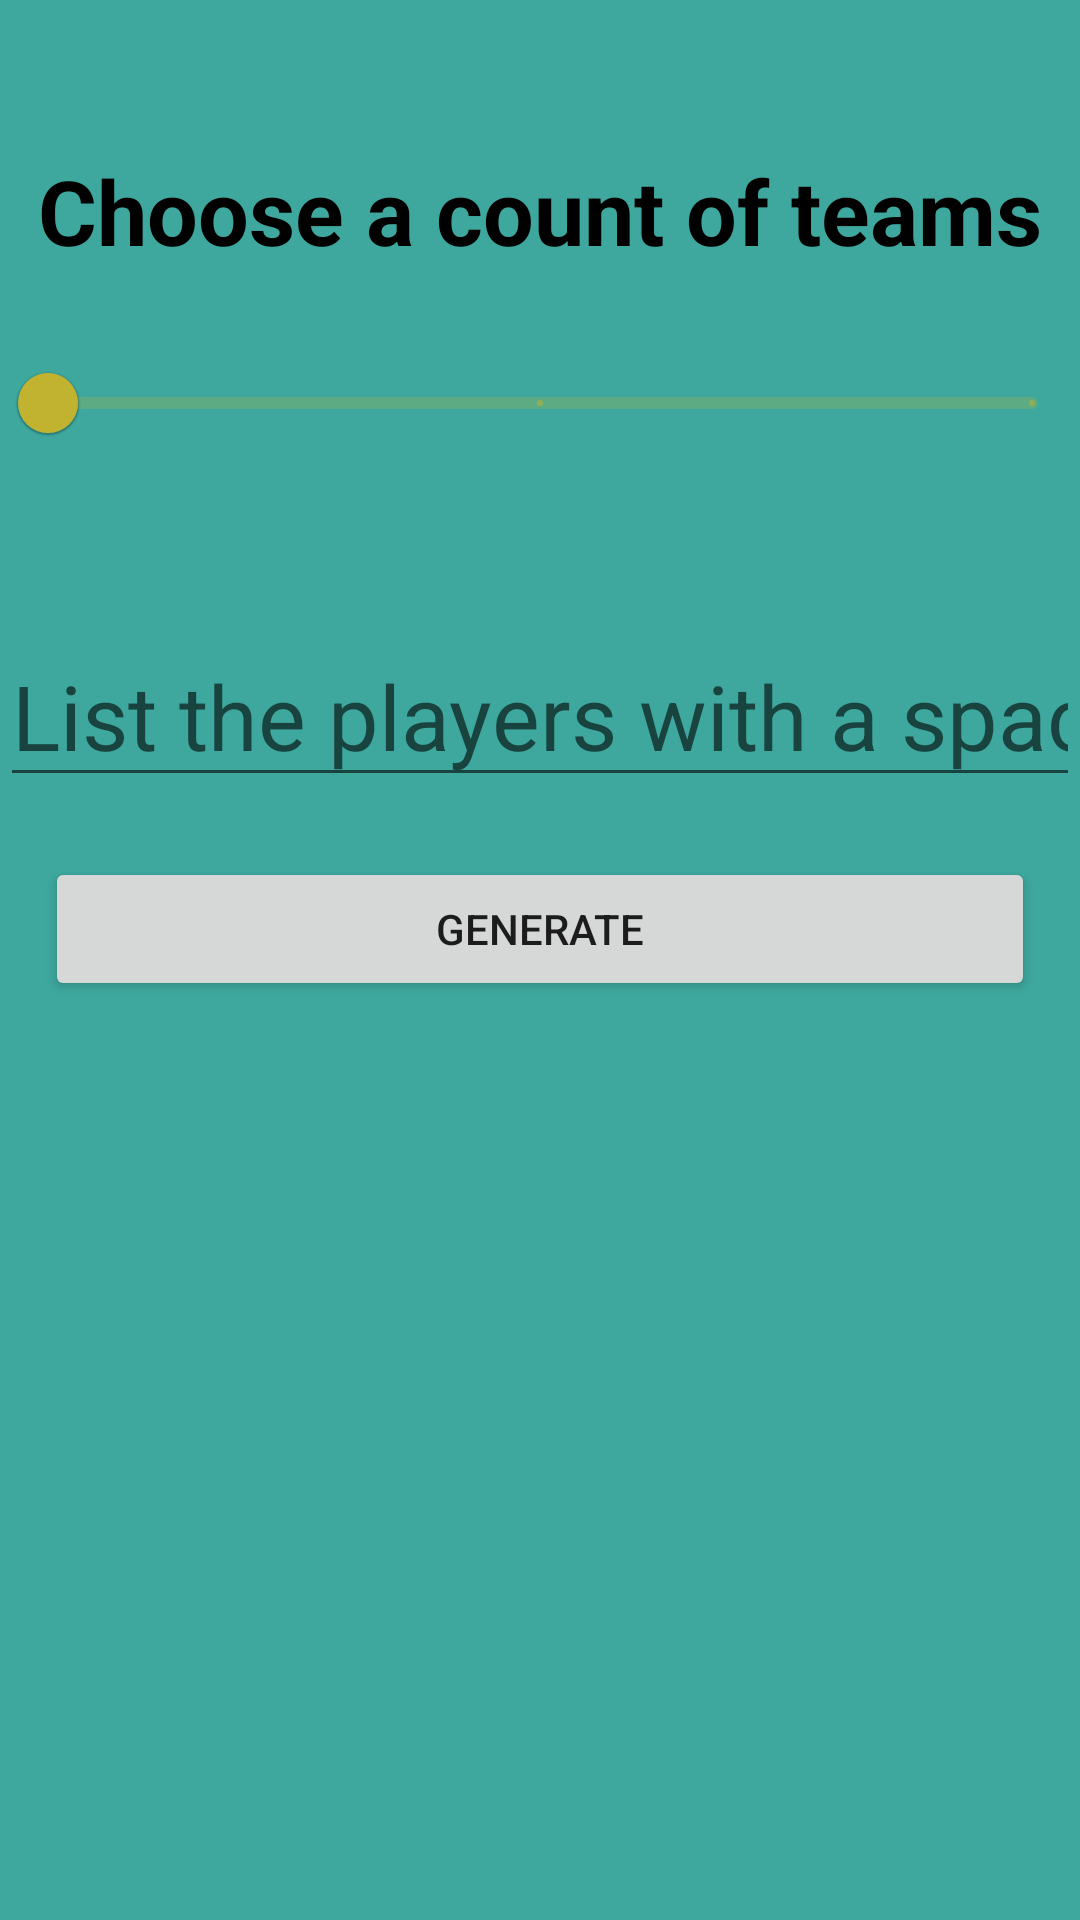

The Android layout XML behind this screen, and the referenced resources:
<!-- AndroidManifest.xml: application theme Theme.Randomizer2 -->
<!-- res/layout/fragment_teams.xml -->
<?xml version="1.0" encoding="utf-8"?>
<FrameLayout xmlns:android="http://schemas.android.com/apk/res/android"
    xmlns:tools="http://schemas.android.com/tools"
    android:layout_width="match_parent"
    android:layout_height="match_parent"
    tools:context=".screens.FragmentTeams"
    android:background="@color/teamsfon">

    <LinearLayout
        android:layout_width="match_parent"
        android:layout_height="match_parent"
        android:orientation="vertical">

        <TextView
            android:id="@+id/tvInfoTeams"
            android:layout_width="match_parent"
            android:layout_height="wrap_content"
            android:layout_marginTop="50dp"
            android:gravity="center"
            android:text="@string/count_teams"
            android:textColor="@color/black"
            android:textSize="30sp"
            android:textStyle="bold" />

        <com.google.android.material.slider.Slider
            android:id="@+id/countTeams"
            android:layout_width="match_parent"
            android:layout_height="wrap_content"
            android:layout_marginTop="20dp"
            android:stepSize="1"
            android:value="2"
            android:valueFrom="2"
            android:valueTo="4"
            tools:ignore="SpeakableTextPresentCheck" />

        <EditText
            android:id="@+id/edNames"
            android:layout_width="match_parent"
            android:layout_height="wrap_content"
            android:layout_marginTop="50dp"
            android:ems="10"
            android:hint="@string/team_hint"
            android:inputType="textPersonName"
            android:textSize="30dp" />

        <LinearLayout
            android:layout_width="match_parent"
            android:layout_height="wrap_content"
            android:orientation="horizontal">

            <TextView
                android:id="@+id/tvTeam1"
                android:layout_width="wrap_content"
                android:layout_height="wrap_content"
                android:layout_marginTop="15dp"
                android:layout_weight="1"
                android:gravity="center"
                android:text="TextView"
                android:textColor="@color/team1"
                android:textSize="20sp"
                android:textStyle="bold"
                android:visibility="gone" />

            <TextView
                android:id="@+id/tvTeam2"
                android:layout_width="wrap_content"
                android:layout_height="wrap_content"
                android:layout_marginTop="15dp"
                android:layout_weight="1"
                android:gravity="center"
                android:text="TextView"
                android:textColor="@color/team2"
                android:textSize="20sp"
                android:textStyle="bold"
                android:visibility="gone" />

            <TextView
                android:id="@+id/tvTeam3"
                android:layout_width="wrap_content"
                android:layout_height="wrap_content"
                android:layout_marginTop="15dp"
                android:layout_weight="1"
                android:gravity="center"
                android:text="TextView"
                android:textColor="@color/team3"
                android:textSize="20sp"
                android:textStyle="bold"
                android:visibility="gone" />

            <TextView
                android:id="@+id/tvTeam4"
                android:layout_width="wrap_content"
                android:layout_height="wrap_content"
                android:layout_marginTop="15dp"
                android:layout_weight="1"
                android:gravity="center"
                android:text="TextView"
                android:textColor="@color/team4"
                android:textSize="20sp"
                android:textStyle="bold"
                android:visibility="gone" />
        </LinearLayout>

        <Button
            android:id="@+id/btTeamGenerate"
            android:layout_width="match_parent"
            android:layout_height="wrap_content"
            android:layout_marginLeft="15dp"
            android:layout_marginTop="20dp"
            android:layout_marginRight="15dp"
            android:text="@string/generate" />
    </LinearLayout>

</FrameLayout>
<!-- resources referenced by this layout -->
<resources>
  <color name="black">#FF000000</color>
  <color name="team1">#32F610</color>
  <color name="team2">#9C27B0</color>
  <color name="team3">#0C17ED</color>
  <color name="team4">#F61717</color>
  <color name="teamsfon">#3EA89E</color>
  <string name="count_teams">Choose a count of teams</string>
  <string name="generate">Generate</string>
  <string name="team_hint">List the players with a space</string>
  <style name="Theme.Randomizer2" parent="Theme.MaterialComponents.DayNight.DarkActionBar">
          
          <item name="colorPrimary">@color/coinFill</item>
          <item name="colorPrimaryVariant">@color/purple_700</item>
          <item name="colorOnPrimary">@color/white</item>
          
          <item name="colorSecondary">@color/teal_200</item>
          <item name="colorSecondaryVariant">@color/teal_700</item>
          <item name="colorOnSecondary">@color/black</item>
          
          <item name="android:statusBarColor" tools:targetApi="l">?attr/colorPrimaryVariant</item>
          <item name="android:windowFullscreen">true</item>
          <item name="windowNoTitle">true</item>
          
      </style>
  <color name="coinFill">#C1B22F</color>
  <color name="purple_700">#FF3700B3</color>
  <color name="white">#FFFFFFFF</color>
  <color name="teal_200">#FF03DAC5</color>
  <color name="teal_700">#FF018786</color>
</resources>
